Run: headless pygame with SDL's dummy video driver; simulated clock (each Clock.tick advances the game by its frame time, no real sleeping); random seed 0; keys injected as events and as key.get_pressed() state; mouse plan: one left click at the window centre at the start of phase 2, then a move to the lower-right quarter at the start of phase 3; restart key R tapped at the start of phases 3 and 4.
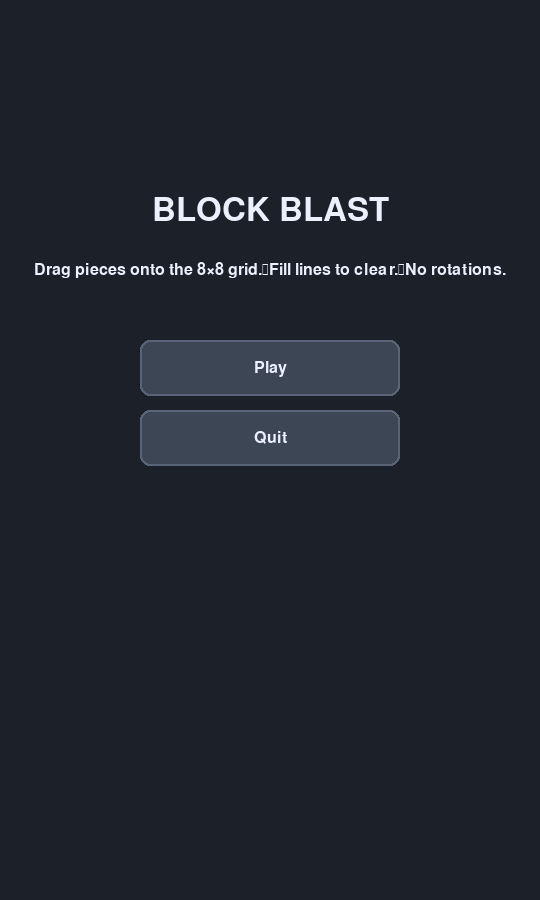
Frame 1 of 2 · flips 1–60 · no input
Frame 2 of 2 · flips 61–180 · clicked the window centre · tapped SPACE, RETURN · held RIGHT (→), D (game ended) · screen unchanged from frame 1, image omitted

The pygame program that drew these frames:

import pygame
import sys
import json
import random
from pathlib import Path

# --------------------------
# Config
# --------------------------
WINDOW_W, WINDOW_H = 540, 900  # portrait
FPS = 60

GRID_SIZE = 8
CELL = 54  # grid cell size in pixels
GRID_PAD = 10
GRID_W = GRID_SIZE * CELL
GRID_H = GRID_SIZE * CELL

# Grid placed centered horizontally, with space for HUD on top and tray at bottom
TOP_MARGIN = 120
GRID_LEFT = (WINDOW_W - GRID_W) // 2
GRID_TOP = TOP_MARGIN

BOTTOM_TRAY_H = 220

BG_COLOR = (28, 33, 41)
GRID_BG = (44, 50, 61)
GRID_LINE = (70, 77, 92)
TEXT_COLOR = (235, 240, 255)
GHOST_OK = (60, 180, 90, 120)
GHOST_BAD = (210, 70, 70, 120)
PIECE_COLORS = [
    (244, 67, 54),
    (33, 150, 243),
    (255, 193, 7),
    (76, 175, 80),
    (156, 39, 176),
    (255, 87, 34),
    (0, 188, 212),
    (121, 85, 72),
]

FLASH_COLOR = (255, 255, 255)
FLASH_MS = 220

HIGHSCORE_FILE = Path("block_blast_highscore.json")

# --------------------------
# Shapes (no rotation)
# Each shape is a list of coordinate tuples relative to (0,0)
# --------------------------
def shape_from_matrix(mat):
    cells = []
    for r, row in enumerate(mat):
        for c, v in enumerate(row):
            if v:
                cells.append((r, c))
    return norm_shape(cells)

def norm_shape(cells):
    # normalize so smallest r,c starts at (0,0)
    min_r = min(r for r, _ in cells)
    min_c = min(c for _, c in cells)
    return sorted([(r - min_r, c - min_c) for r, c in cells])

# A curated set (small to medium) to fit 8x8 well
SHAPES = [
    # singles / dominos
    shape_from_matrix([[1]]),
    shape_from_matrix([[1,1]]),
    shape_from_matrix([[1],[1]]),
    # tri-lines
    shape_from_matrix([[1,1,1]]),
    shape_from_matrix([[1],[1],[1]]),
    # 2x2 square
    shape_from_matrix([[1,1],[1,1]]),
    # L-2x3 variants
    shape_from_matrix([[1,0],[1,0],[1,1]]),
    shape_from_matrix([[0,1],[0,1],[1,1]]),
    shape_from_matrix([[1,1],[1,0],[1,0]]),
    shape_from_matrix([[1,1],[0,1],[0,1]]),
    # T shapes
    shape_from_matrix([[1,1,1],[0,1,0]]),
    shape_from_matrix([[0,1,0],[1,1,1]]),
    # 3-block corner
    shape_from_matrix([[1,1],[1,0]]),
    shape_from_matrix([[1,1],[0,1]]),
    # plus sign (3x3 light)
    shape_from_matrix([[0,1,0],[1,1,1],[0,1,0]]),
]

# --------------------------
# Utility
# --------------------------
def load_highscore():
    if HIGHSCORE_FILE.exists():
        try:
            return int(json.loads(HIGHSCORE_FILE.read_text()).get("highscore", 0))
        except Exception:
            return 0
    return 0

def save_highscore(v):
    try:
        HIGHSCORE_FILE.write_text(json.dumps({"highscore": int(v)}))
    except Exception:
        pass

def draw_text(surface, text, x, y, font, color=TEXT_COLOR, center=False):
    img = font.render(text, True, color)
    rect = img.get_rect()
    if center:
        rect.center = (x, y)
    else:
        rect.topleft = (x, y)
    surface.blit(img, rect)

# --------------------------
# Piece class for dragging
# --------------------------
class Piece:
    def __init__(self, cells, color, scale=CELL):
        # cells: list[(r,c)] relative
        self.cells = cells
        self.color = color
        self.scale = scale

        # visual bounding box in grid cells
        max_r = max(r for r, _ in cells)
        max_c = max(c for _, c in cells)
        self.h = max_r + 1
        self.w = max_c + 1

        # screen position (top-left in px)
        self.x = 0
        self.y = 0

        # dragging
        self.drag_offset = (0, 0)
        self.dragging = False

    def set_pos(self, x, y):
        self.x, self.y = x, y

    def rect(self):
        return pygame.Rect(self.x, self.y, self.w * self.scale, self.h * self.scale)

    def start_drag(self, mx, my):
        if self.rect().collidepoint(mx, my):
            self.dragging = True
            self.drag_offset = (mx - self.x, my - self.y)
            return True
        return False

    def drag(self, mx, my):
        if self.dragging:
            self.x = mx - self.drag_offset[0]
            self.y = my - self.drag_offset[1]

    def stop_drag(self):
        self.dragging = False

    def draw(self, surf):
        for r, c in self.cells:
            rx = self.x + c * self.scale
            ry = self.y + r * self.scale
            pygame.draw.rect(surf, self.color, (rx+2, ry+2, self.scale-4, self.scale-4), border_radius=8)

    def draw_ghost_on_grid(self, surf, grid_origin, cell_size, valid):
        # draw semi-transparent overlay at nearest snapped grid pos (handled by caller)
        color = GHOST_OK if valid else GHOST_BAD
        ghost = pygame.Surface((self.w * cell_size, self.h * cell_size), pygame.SRCALPHA)
        ghost.fill((0,0,0,0))
        for r, c in self.cells:
            rx = c * cell_size
            ry = r * cell_size
            cell = pygame.Surface((cell_size-3, cell_size-3), pygame.SRCALPHA)
            cell.fill(color)
            ghost.blit(cell, (rx+1, ry+1))
        surf.blit(ghost, grid_origin)

# --------------------------
# Board
# --------------------------
class Board:
    def __init__(self, rows, cols):
        self.r = rows
        self.c = cols
        self.cells = [[None for _ in range(cols)] for _ in range(rows)]  # store colors

        self.flash_timer = 0
        self.flash_coords = []  # list[(r,c)]

    def inside(self, rr, cc):
        return 0 <= rr < self.r and 0 <= cc < self.c

    def empty_at(self, rr, cc):
        return self.inside(rr, cc) and self.cells[rr][cc] is None

    def can_place(self, piece, top_r, left_c):
        for dr, dc in piece.cells:
            rr = top_r + dr
            cc = left_c + dc
            if not self.inside(rr, cc) or self.cells[rr][cc] is not None:
                return False
        return True

    def place(self, piece, top_r, left_c):
        for dr, dc in piece.cells:
            rr = top_r + dr
            cc = left_c + dc
            self.cells[rr][cc] = piece.color

    def find_full_lines(self):
        full_rows = [r for r in range(self.r) if all(self.cells[r][c] is not None for c in range(self.c))]
        full_cols = [c for c in range(self.c) if all(self.cells[r][c] is not None for r in range(self.r))]
        return full_rows, full_cols

    def clear_lines(self, rows, cols):
        coords = []
        for r in rows:
            for c in range(self.c):
                coords.append((r, c))
        for c in cols:
            for r in range(self.r):
                coords.append((r, c))

        # flash then clear
        self.flash_coords = coords
        self.flash_timer = FLASH_MS

        # do the actual clear after flash ends; handled in update()
        # so we mark them but defer erasing
        return len(set(coords))

    def commit_clears_if_due(self, dt_ms):
        if self.flash_timer > 0:
            self.flash_timer -= dt_ms
            if self.flash_timer <= 0:
                # time to clear
                for (r, c) in self.flash_coords:
                    self.cells[r][c] = None
                self.flash_coords = []

    def any_placement_possible(self, piece):
        for r in range(self.r):
            for c in range(self.c):
                if self.can_place(piece, r, c):
                    return True
        return False

    def draw(self, surf):
        # grid bg
        pygame.draw.rect(surf, GRID_BG, (GRID_LEFT, GRID_TOP, GRID_W, GRID_H), border_radius=10)
        # grid lines
        for i in range(self.r + 1):
            y = GRID_TOP + i * CELL
            pygame.draw.line(surf, GRID_LINE, (GRID_LEFT, y), (GRID_LEFT + GRID_W, y), 1)
        for j in range(self.c + 1):
            x = GRID_LEFT + j * CELL
            pygame.draw.line(surf, GRID_LINE, (x, GRID_TOP), (x, GRID_TOP + GRID_H), 1)
        # filled cells
        for r in range(self.r):
            for c in range(self.c):
                color = self.cells[r][c]
                if color:
                    x = GRID_LEFT + c * CELL
                    y = GRID_TOP + r * CELL
                    pygame.draw.rect(surf, color, (x+2, y+2, CELL-4, CELL-4), border_radius=8)

        # flash overlay
        if self.flash_timer > 0 and self.flash_coords:
            alpha = 180
            overlay = pygame.Surface((CELL-3, CELL-3))
            overlay.fill(FLASH_COLOR)
            overlay.set_alpha(alpha)
            for (r, c) in self.flash_coords:
                x = GRID_LEFT + c * CELL + 1
                y = GRID_TOP + r * CELL + 1
                surf.blit(overlay, (x, y))

# --------------------------
# Game States
# --------------------------
STATE_MENU = "menu"
STATE_PLAY = "play"
STATE_GAMEOVER = "gameover"

# --------------------------
# Helpers
# --------------------------
def random_piece():
    cells = random.choice(SHAPES)
    color = random.choice(PIECE_COLORS)
    return Piece(cells, color, CELL)

def new_tray_set():
    return [random_piece(), random_piece(), random_piece()]

def tray_layout_rects():
    # Three slots in bottom tray
    tray_top = GRID_TOP + GRID_H + 24
    slot_w = WINDOW_W // 3
    rects = []
    for i in range(3):
        x = i * slot_w + 14
        w = slot_w - 28
        rects.append(pygame.Rect(x, tray_top, w, BOTTOM_TRAY_H - 36))
    return rects

def center_piece_in_rect(piece, rect):
    px = rect.centerx - (piece.w * CELL) // 2
    py = rect.centery - (piece.h * CELL) // 2
    piece.set_pos(px, py)

def mouse_to_grid(mx, my):
    if GRID_LEFT <= mx < GRID_LEFT + GRID_W and GRID_TOP <= my < GRID_TOP + GRID_H:
        col = (mx - GRID_LEFT) // CELL
        row = (my - GRID_TOP) // CELL
        return row, col
    return None, None

def snapped_grid_origin_for_piece(piece, mx, my):
    # Snap piece top-left to nearest grid cell based on its (0,0) block location relative to mouse
    # We’ll snap the piece’s top-left so that its (0,0) aims at the hovered cell’s top-left.
    row, col = mouse_to_grid(mx, my)
    if row is None:
        return None, None, None, None
    # We want to align so the mouse sits somewhere over the piece; simplest: snap piece’s top-left
    # so that (row, col) corresponds to the piece's (0,0)
    top_r = row
    left_c = col
    px = GRID_LEFT + left_c * CELL
    py = GRID_TOP + top_r * CELL
    return px, py, top_r, left_c

def any_move_possible(board, tray_pieces):
    for p in tray_pieces:
        if p is None:  # already used
            continue
        if board.any_placement_possible(p):
            return True
    return False

# --------------------------
# Main Game
# --------------------------
class Game:
    def __init__(self):
        pygame.init()
        self.screen = pygame.display.set_mode((WINDOW_W, WINDOW_H))
        pygame.display.set_caption("Block Blast")
        self.clock = pygame.time.Clock()

        self.font_title = pygame.font.SysFont("arialblack", 48)
        self.font_ui = pygame.font.SysFont("arial", 24)
        self.font_big = pygame.font.SysFont("arialblack", 36)

        self.state = STATE_MENU
        self.board = Board(GRID_SIZE, GRID_SIZE)
        self.tray = []
        self.score = 0
        self.highscore = load_highscore()

        self.drag_piece = None
        self.drag_index = -1  # which slot (0..2)
        self.pending_clear_points = 0
        self.just_cleared = False

        self.buttons = self.make_buttons()

    def make_buttons(self):
        # for menu & game over
        w = 260
        h = 56
        cx = WINDOW_W // 2
        buttons = {
            "menu_play": pygame.Rect(cx - w//2, GRID_TOP + 220, w, h),
            "menu_quit": pygame.Rect(cx - w//2, GRID_TOP + 290, w, h),
            "go_restart": pygame.Rect(cx - w//2, GRID_TOP + 220, w, h),
            "go_menu": pygame.Rect(cx - w//2, GRID_TOP + 290, w, h),
        }
        return buttons

    def reset_play(self):
        self.board = Board(GRID_SIZE, GRID_SIZE)
        self.tray = new_tray_set()
        # Lay pieces in tray slots
        for piece, rect in zip(self.tray, tray_layout_rects()):
            center_piece_in_rect(piece, rect)
        self.score = 0
        self.drag_piece = None
        self.drag_index = -1
        self.pending_clear_points = 0
        self.just_cleared = False

    # ------------- State Transitions -------------
    def goto_menu(self):
        self.state = STATE_MENU

    def start_game(self):
        self.reset_play()
        self.state = STATE_PLAY

    def end_game(self):
        if self.score > self.highscore:
            self.highscore = self.score
            save_highscore(self.highscore)
        self.state = STATE_GAMEOVER

    # ------------- Event Handling -------------
    def handle_events(self, dt):
        for event in pygame.event.get():
            if event.type == pygame.QUIT:
                if self.score > self.highscore:
                    save_highscore(self.score)
                pygame.quit()
                sys.exit()

            if self.state == STATE_MENU:
                self.handle_menu_events(event)
            elif self.state == STATE_PLAY:
                self.handle_play_events(event)
            elif self.state == STATE_GAMEOVER:
                self.handle_gameover_events(event)

    def handle_menu_events(self, event):
        if event.type == pygame.MOUSEBUTTONDOWN and event.button == 1:
            mx, my = event.pos
            if self.buttons["menu_play"].collidepoint(mx, my):
                self.start_game()
            elif self.buttons["menu_quit"].collidepoint(mx, my):
                pygame.quit()
                sys.exit()

    def handle_gameover_events(self, event):
        if event.type == pygame.KEYDOWN and event.key == pygame.K_r:
            self.start_game()
        if event.type == pygame.MOUSEBUTTONDOWN and event.button == 1:
            mx, my = event.pos
            if self.buttons["go_restart"].collidepoint(mx, my):
                self.start_game()
            elif self.buttons["go_menu"].collidepoint(mx, my):
                self.goto_menu()

    def handle_play_events(self, event):
        if event.type == pygame.KEYDOWN:
            if event.key == pygame.K_r:
                self.start_game()

        if event.type == pygame.MOUSEBUTTONDOWN and event.button == 1:
            mx, my = event.pos
            # start drag if clicked a tray piece
            if self.drag_piece is None:
                for i, piece in enumerate(self.tray):
                    if piece is None:
                        continue
                    if piece.start_drag(mx, my):
                        self.drag_piece = piece
                        self.drag_index = i
                        break

        elif event.type == pygame.MOUSEMOTION:
            if self.drag_piece:
                mx, my = event.pos
                self.drag_piece.drag(mx, my)

        elif event.type == pygame.MOUSEBUTTONUP and event.button == 1:
            if self.drag_piece:
                mx, my = event.pos
                # Try place on grid
                px, py, top_r, left_c = snapped_grid_origin_for_piece(self.drag_piece, mx, my)
                placed = False
                if px is not None:
                    if self.board.can_place(self.drag_piece, top_r, left_c):
                        self.board.place(self.drag_piece, top_r, left_c)
                        placed = True

                if placed:
                    # consume piece from tray
                    self.tray[self.drag_index] = None
                    self.drag_piece.stop_drag()
                    self.drag_piece = None
                    self.drag_index = -1

                    # line clears
                    rows, cols = self.board.find_full_lines()
                    n_lines = len(rows) + len(cols)
                    if n_lines > 0:
                        # Start flash and schedule points after flash ends (we still add score immediately for simplicity)
                        self.board.clear_lines(rows, cols)
                        base = 100 * n_lines
                        combo = 50 * max(0, (n_lines - 1))
                        gain = base + combo
                        self.score += gain
                        self.just_cleared = True
                    else:
                        self.just_cleared = False

                    # Refill tray when all three used
                    if all(p is None for p in self.tray):
                        self.tray = new_tray_set()
                        for piece, rect in zip(self.tray, tray_layout_rects()):
                            center_piece_in_rect(piece, rect)

                    # After placement, if no move possible -> game over
                    if not any_move_possible(self.board, self.tray):
                        self.end_game()
                else:
                    # snap back to tray slot
                    if self.drag_index != -1:
                        # send back to its slot rect
                        rects = tray_layout_rects()
                        center_piece_in_rect(self.drag_piece, rects[self.drag_index])
                    self.drag_piece.stop_drag()
                    self.drag_piece = None
                    self.drag_index = -1

    # ------------- Update -------------
    def update(self, dt):
        if self.state == STATE_PLAY:
            self.board.commit_clears_if_due(dt)

    # ------------- Draw -------------
    def draw_button(self, rect, label):
        pygame.draw.rect(self.screen, (60, 70, 85), rect, border_radius=10)
        pygame.draw.rect(self.screen, (90, 100, 120), rect, 2, border_radius=10)
        draw_text(self.screen, label, rect.centerx, rect.centery, self.font_ui, center=True)

    def draw_hud(self):
        draw_text(self.screen, f"Score: {self.score}", 20, 20, self.font_ui)
        draw_text(self.screen, f"Best: {self.highscore}", WINDOW_W - 20, 20, self.font_ui, center=False)
        # Title small
        draw_text(self.screen, "BLOCK BLAST", WINDOW_W // 2, 70, self.font_big, center=True)

    def draw_tray(self):
        # tray background
        y = GRID_TOP + GRID_H + 8
        h = WINDOW_H - y - 8
        pygame.draw.rect(self.screen, (36, 42, 52), (12, y, WINDOW_W-24, h), border_radius=14)
        pygame.draw.rect(self.screen, (70, 77, 92), (12, y, WINDOW_W-24, h), 2, border_radius=14)

        # slots
        for rect in tray_layout_rects():
            pygame.draw.rect(self.screen, (46, 52, 64), rect, border_radius=12)
            pygame.draw.rect(self.screen, (80, 88, 104), rect, 2, border_radius=12)

        # pieces
        for i, piece in enumerate(self.tray):
            if piece is None:
                continue
            # if dragging this one, skip (draw on top later)
            if piece is self.drag_piece:
                continue
            piece.draw(self.screen)

        # draw currently dragged on top
        if self.drag_piece:
            self.drag_piece.draw(self.screen)
            # draw ghost preview if inside grid
            mx, my = pygame.mouse.get_pos()
            px, py, top_r, left_c = snapped_grid_origin_for_piece(self.drag_piece, mx, my)
            if px is not None:
                valid = self.board.can_place(self.drag_piece, top_r, left_c)
                self.drag_piece.draw_ghost_on_grid(self.screen, (px, py), CELL, valid)

    def draw_menu(self):
        draw_text(self.screen, "BLOCK BLAST", WINDOW_W // 2, GRID_TOP + 90, self.font_title, center=True)
        draw_text(self.screen, "Drag pieces onto the 8×8 grid.\nFill lines to clear.\nNo rotations.",
                  WINDOW_W // 2, GRID_TOP + 150, self.font_ui, center=True)
        self.draw_button(self.buttons["menu_play"], "Play")
        self.draw_button(self.buttons["menu_quit"], "Quit")

    def draw_gameover(self):
        # dim
        dim = pygame.Surface((WINDOW_W, WINDOW_H))
        dim.set_alpha(160)
        dim.fill((0, 0, 0))
        self.screen.blit(dim, (0, 0))

        # modal
        mw, mh = 360, 260
        rect = pygame.Rect((WINDOW_W - mw)//2, (WINDOW_H - mh)//2 - 40, mw, mh)
        pygame.draw.rect(self.screen, (38, 46, 58), rect, border_radius=16)
        pygame.draw.rect(self.screen, (90, 100, 120), rect, 2, border_radius=16)

        draw_text(self.screen, "Game Over", rect.centerx, rect.top + 26, self.font_big, center=True)
        draw_text(self.screen, f"Final Score: {self.score}", rect.centerx, rect.top + 80, self.font_ui, center=True)
        draw_text(self.screen, f"Best Score:  {self.highscore}", rect.centerx, rect.top + 110, self.font_ui, center=True)
        draw_text(self.screen, "Press R to Restart", rect.centerx, rect.top + 140, self.font_ui, center=True)

        self.draw_button(self.buttons["go_restart"], "Restart")
        self.draw_button(self.buttons["go_menu"], "Main Menu")

    def render(self):
        self.screen.fill(BG_COLOR)
        if self.state == STATE_MENU:
            self.draw_menu()
        elif self.state == STATE_PLAY:
            self.draw_hud()
            self.board.draw(self.screen)
            self.draw_tray()
        elif self.state == STATE_GAMEOVER:
            self.draw_hud()
            self.board.draw(self.screen)
            self.draw_tray()
            self.draw_gameover()
        pygame.display.flip()

    # ------------- Loop -------------
    def run(self):
        while True:
            dt = self.clock.tick(FPS)
            self.handle_events(dt)
            self.update(dt)
            self.render()

def main():
    Game().run()

if __name__ == "__main__":
    main()
